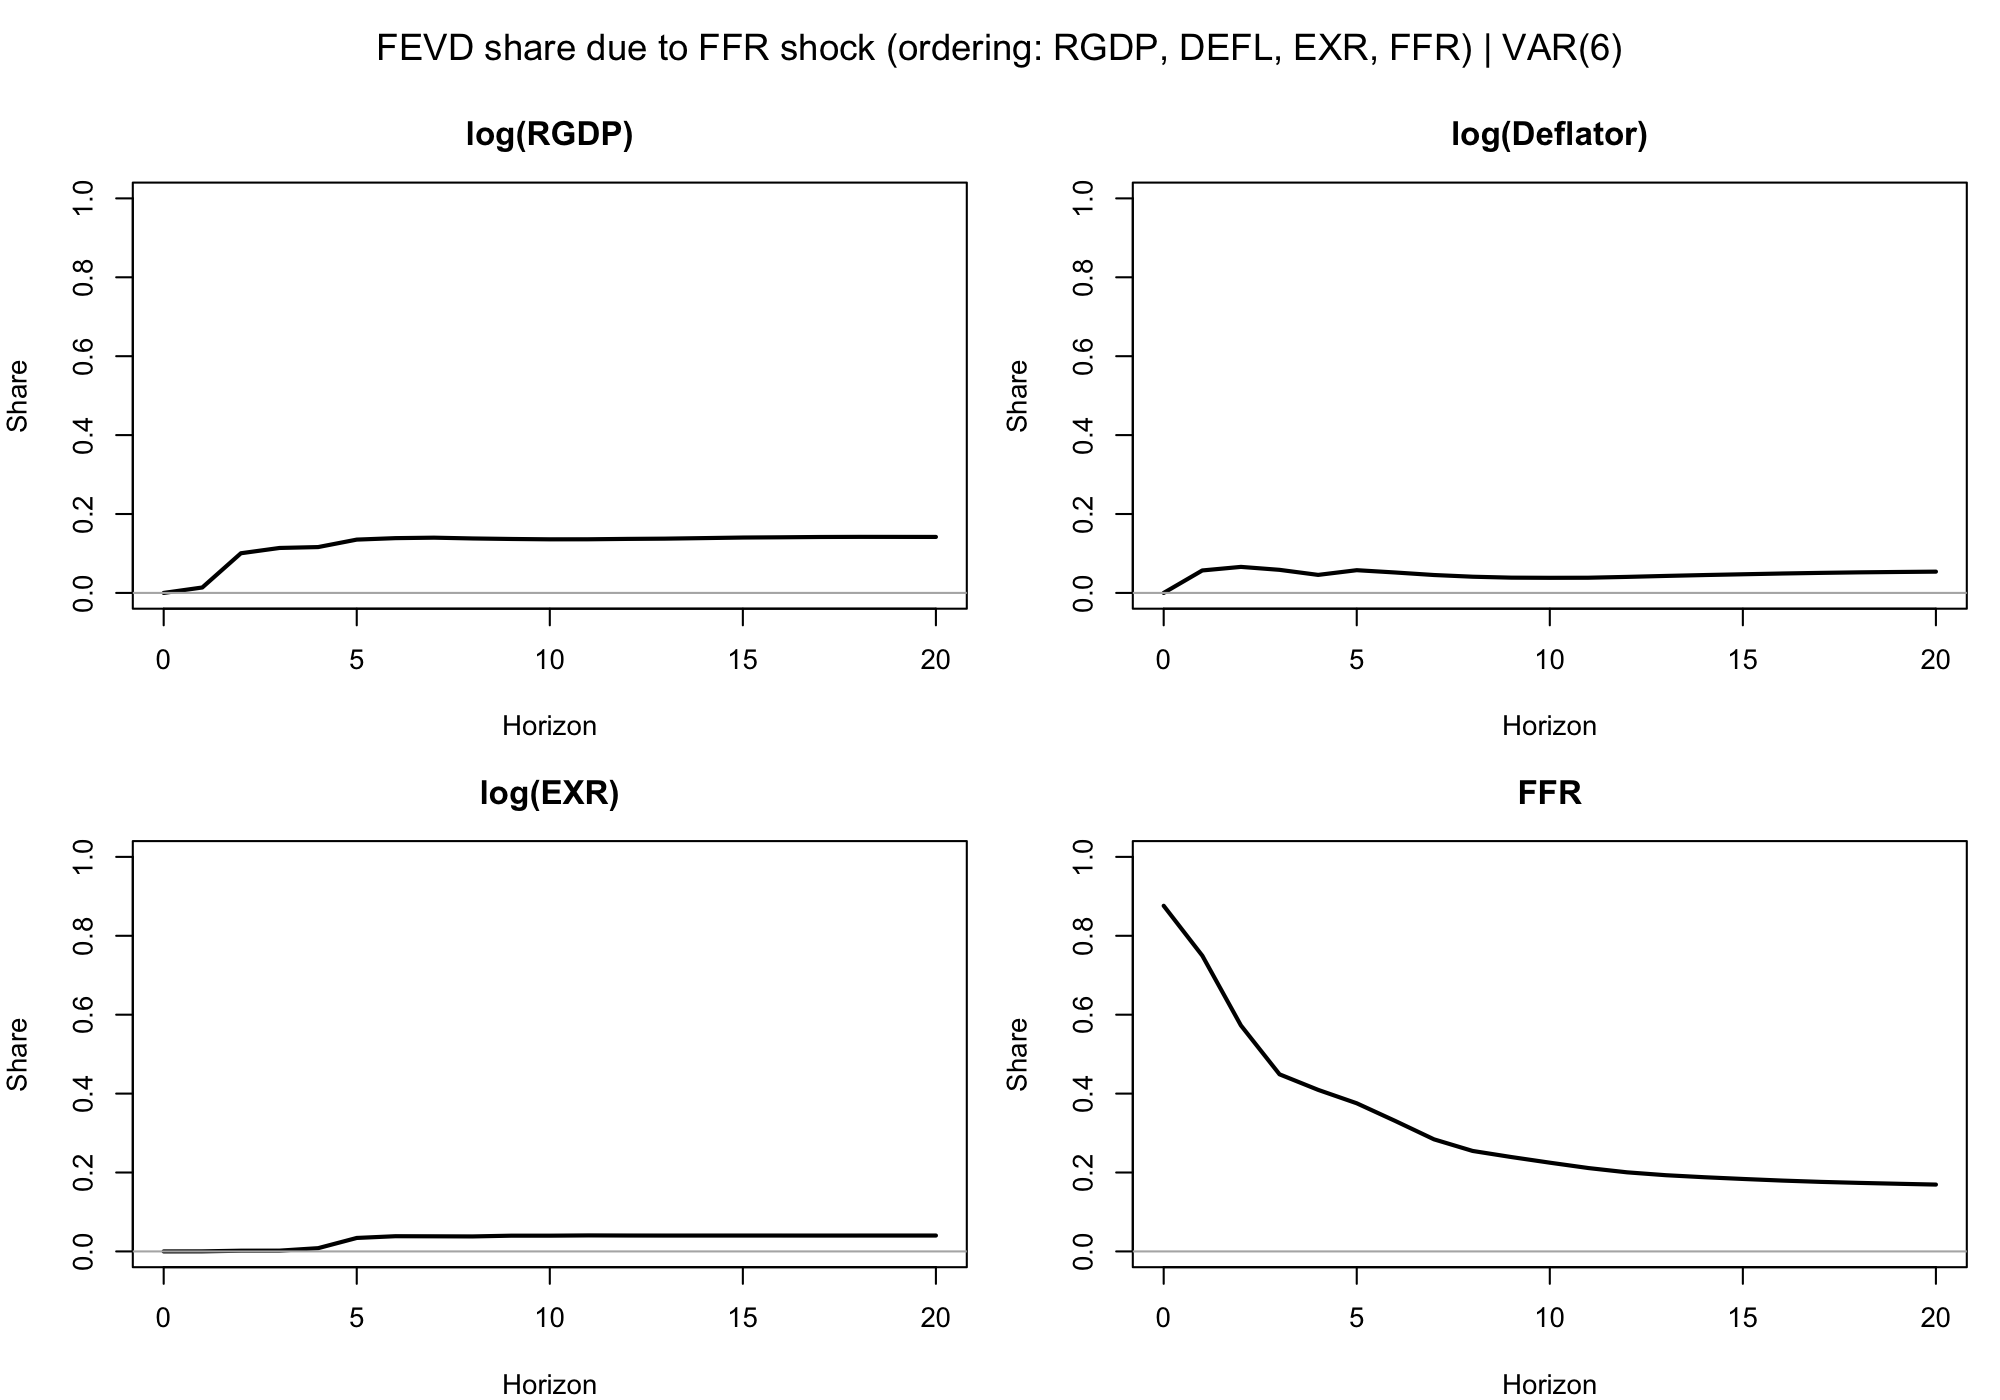

Source data for this figure (header and first rows):
h, X1, X2, X3, X4
0, 0, 0, 0, 0.876
1, 0.01379, 0.05694, 0.0001573, 0.7496
2, 0.1005, 0.06599, 0.001822, 0.5728
3, 0.1139, 0.05851, 0.001976, 0.4489
4, 0.1162, 0.04569, 0.008238, 0.4095
5, 0.1351, 0.0576, 0.03414, 0.3755
6, 0.1388, 0.05177, 0.03856, 0.3305
7, 0.14, 0.04538, 0.0383, 0.2841
8, 0.138, 0.04108, 0.03799, 0.2547
9, 0.1367, 0.0387, 0.0399, 0.2393
10, 0.1358, 0.03829, 0.03992, 0.2249
11, 0.136, 0.03852, 0.04056, 0.2113
12, 0.1369, 0.04063, 0.0403, 0.2005
13, 0.1376, 0.04307, 0.04019, 0.1932
14, 0.139, 0.04529, 0.04022, 0.1881
15, 0.1404, 0.04726, 0.04023, 0.1837
16, 0.141, 0.04919, 0.04023, 0.1796
17, 0.1418, 0.05078, 0.04019, 0.1763
18, 0.1421, 0.05212, 0.04024, 0.1737
19, 0.142, 0.05308, 0.04024, 0.1715
20, 0.1419, 0.05392, 0.04025, 0.1694
